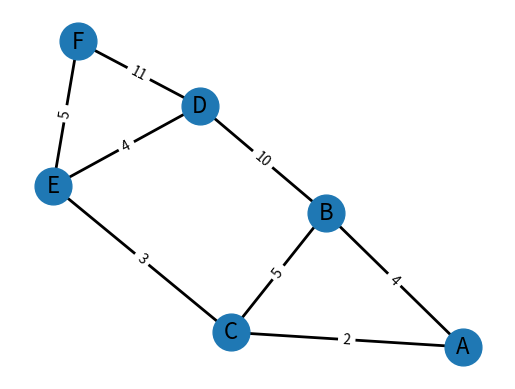

Write Python code to recreate this figure.
# Імпортуємо модуль heapq — стандартну мін-купу (бінарну піраміду) для швидкого вибору мінімального елемента
import heapq
# Імпортуємо networkx для роботи з графами (створення, зберігання ваг тощо)
import networkx as nx
# Імпортуємо matplotlib для візуалізації графа (не обов'язково для Дейкстри, але зручно для огляду)
import matplotlib.pyplot as plt


# Створюємо порожній неорієнтований граф (ваги будемо зберігати в атрибуті 'weight' ребра)
G = nx.Graph()
# Додаємо ребро A-B з вагою 4 (відстань між вершинами A і B)
G.add_edge("A", "B", weight=4)
# Додаємо ребро A-C з вагою 2
G.add_edge("A", "C", weight=2)
# Додаємо ребро B-C з вагою 5 (альтернативний, гірший шлях між B і C)
G.add_edge("B", "C", weight=5)
# Додаємо ребро B-D з вагою 10  
G.add_edge("B", "D", weight=10)
# Додаємо ребро C-E з вагою 3
G.add_edge("C", "E", weight=3)
# Додаємо ребро E-D з вагою 4 (через E до D — зазвичай вигідніше, ніж напряму з B)
G.add_edge("E", "D", weight=4)
# Додаємо ребро D-F з вагою 11
G.add_edge("D", "F", weight=11)
# Додаємо ребро E-F з вагою 5 (часто найкоротший шлях до F йтиме через E)
G.add_edge("E", "F", weight=5)


# Оголошуємо функцію dijkstra, яка отримує граф 'graph' і стартову вершину 'start'
def dijkstra(graph: nx.Graph, start):
    # Створюємо словник найкоротших відстаней: спочатку всі нескінченні (∞)
    distances = {vertex: float("inf") for vertex in graph.nodes}
    # Для стартової вершини відстань 0 (мінімум по визначенню)
    distances[start] = 0
    # Створюємо словник попередників для відновлення шляху (хто передував кожній вершині у найкоротшому шляху)
    previous = {vertex: None for vertex in graph.nodes}

    # Ініціалізуємо мін-купу (пріоритетну чергу); кладемо кортеж (поточна_відстань, вершина)
    heap = []
    # Кладемо стартову вершину з відстанню 0 — саме з неї почнемо «розпускати» найкоротші шляхи
    heapq.heappush(heap, (0, start))

    # Поки у купі є елементи — беремо вершину з найменшою поточною відстанню
    while heap:
        # Дістаємо вершину з мінімальною оцінкою відстані (жадібний вибір)
        current_dist, u = heapq.heappop(heap)

        # Перевіряємо «ледачі» (lazy) записи: якщо ми вже знайшли кращу відстань до 'u', пропускаємо цей запис
        if current_dist > distances[u]:
            # Продовжуємо цикл, оскільки в купі може бути застарілий запис з більшою відстанню
            continue

        # Для кожного сусіда 'v' вершини 'u' переглядаємо ребро (u, v)
        for v, attrs in graph[u].items():
            # Дістаємо вагу ребра (u, v); за замовчуванням припустимо 1, але у нас вона завжди задана
            w = attrs.get("weight", 1)

            # Перевірка на коректність ваг для Дейкстри: алгоритм коректний лише для не від’ємних ваг
            if w < 0:
                # Якщо вага від’ємна — кидаємо виключення, щоб привернути увагу до невірних даних
                raise ValueError("Алгоритм Дейкстри не працює з від’ємними вагами.")

            # Обчислюємо потенційно нову найкоротшу відстань до 'v' через 'u'
            new_dist = current_dist + w

            # Якщо нова відстань краща за ту, що вже записана у 'distances[v]' — оновлюємо результат
            if new_dist < distances[v]:
                # Оновлюємо найкоротшу відстань до 'v'
                distances[v] = new_dist
                # Запам’ятовуємо, що найкращий шлях до 'v' веде через 'u'
                previous[v] = u
                # Кладемо оновлений кортеж (новий_пріоритет, вершина) назад у мін-купу
                heapq.heappush(heap, (new_dist, v))

    # Повертаємо словник найкоротших відстаней і попередників для відновлення шляхів
    return distances, previous


# Оголошуємо допоміжну функцію для відновлення шляху з 'start' до 'target' за словником 'previous'
def reconstruct_path(previous: dict, start, target):
    # Починаємо з цільової вершини та рухаємося назад через попередників
    path = []
    # Тимчасова змінна для ходіння назад ланцюжком попередників
    cur = target
    # Ідемо доти, доки не дійдемо до None (або до старту)
    while cur is not None:
        # Додаємо поточну вершину у маршрут
        path.append(cur)
        # Переходимо до попередника
        cur = previous[cur]
    # Реверсуємо список, щоб отримати шлях від start до target
    path.reverse()
    # Якщо шлях порожній або не починається зі start (наприклад, ціль недосяжна) — повернемо порожній список
    if not path or path[0] != start:
        # Недосяжний випадок — порожній шлях
        return []
    # Інакше повертаємо відновлений шлях
    return path


# Вказуємо стартову вершину, від якої рахуємо найкоротші шляхи
start = "A"
# Запускаємо алгоритм Дейкстри на графі G зі старту 'A'
distances, previous = dijkstra(G, start)
# Друкуємо словник найкоротших відстаней від 'A' до всіх вершин
print("Найкоротші відстані від A:", distances)

# Для прикладу відновимо найкоротший шлях від 'A' до 'F'
target = "F"
# Викликаємо відновлення шляху за попередниками
path_AF = reconstruct_path(previous, start, target)
# Виводимо знайдений маршрут (якщо він існує)
print(f"Найкоротший шлях {start} → {target}:", " -> ".join(path_AF) if path_AF else "шляху немає")

# Обчислюємо позиції вершин для візуалізації (spring_layout — силовий алгоритм для гарного розташування)
pos = nx.spring_layout(G, seed=42)
# Малюємо вершини (кружечки), розмір кожної — 700
nx.draw_networkx_nodes(G, pos, node_size=700)
# Малюємо ребра (лінії між вершинами), товщина — 2
nx.draw_networkx_edges(G, pos, width=2)
# Підписуємо ваги на ребрах (беремо атрибут 'weight' кожного ребра)
edge_labels = nx.get_edge_attributes(G, "weight")
# Малюємо текстові підписи ваг на відповідних ребрах
nx.draw_networkx_edge_labels(G, pos, edge_labels=edge_labels)
# Підписуємо вершини літерами (A, B, C, …)
nx.draw_networkx_labels(G, pos, font_size=16, font_family="sans-serif")

# Вимикаємо осі координат, щоб малюнок виглядав чистіше
plt.axis("off")
# Показуємо побудований граф на екрані
plt.show()
